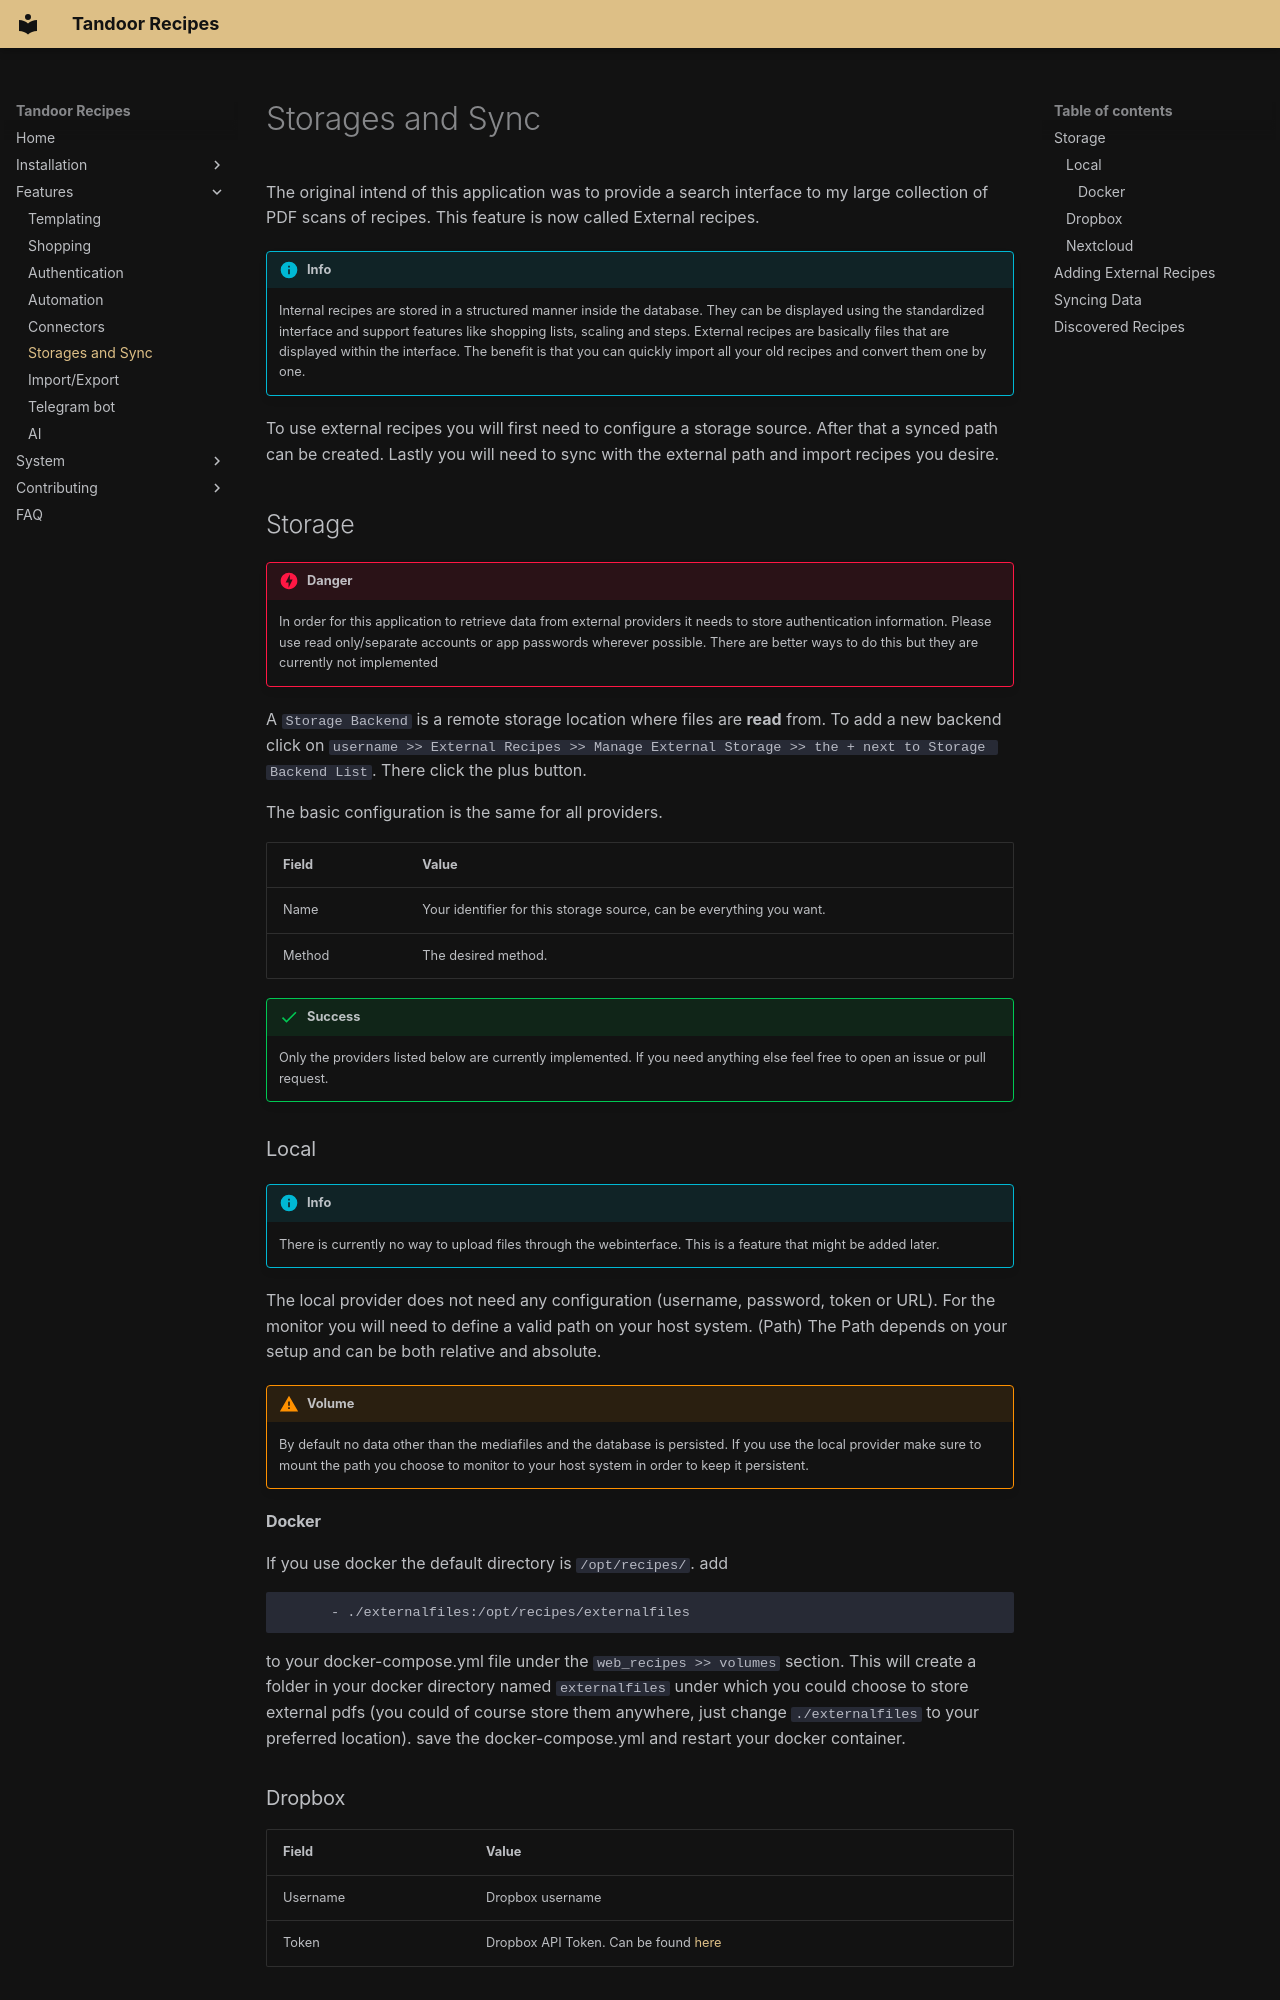

repository: hulamanisrinish-cpu/Tandoor-Recipes · page: features/external_recipes/index.html · generator: mkdocs

The original intend of this application was to provide a search interface to my large collection of PDF scans of recipes.
This feature is now called External recipes.

<!-- prettier-ignore -->
!!! info
    Internal recipes are stored in a structured manner inside the database. They can be displayed using the standardized
    interface and support features like shopping lists, scaling and steps.
    External recipes are basically files that are displayed within the interface. The benefit is that you can quickly
    import all your old recipes and convert them one by one.

To use external recipes you will first need to configure a storage source. After that a synced path can be created.
Lastly you will need to sync with the external path and import recipes you desire.

## Storage

<!-- prettier-ignore -->
!!! danger
    In order for this application to retrieve data from external providers it needs to store authentication information.
    Please use read only/separate accounts or app passwords wherever possible.
    There are better ways to do this but they are currently not implemented

A `Storage Backend` is a remote storage location where files are **read** from.
To add a new backend click on `username >> External Recipes >> Manage External Storage >> the + next to Storage Backend List`.
There click the plus button.

The basic configuration is the same for all providers.

| Field  | Value                                                                |
| ------ | -------------------------------------------------------------------- |
| Name   | Your identifier for this storage source, can be everything you want. |
| Method | The desired method.                                                  |

<!-- prettier-ignore -->
!!! success
    Only the providers listed below are currently implemented. If you need anything else feel free to open
    an issue or pull request.

### Local

<!-- prettier-ignore -->
!!! info
    There is currently no way to upload files through the webinterface. This is a feature that might be added later.

The local provider does not need any configuration (username, password, token or URL).
For the monitor you will need to define a valid path on your host system. (Path)
The Path depends on your setup and can be both relative and absolute.

<!-- prettier-ignore -->
!!! warning "Volume"
    By default no data other than the mediafiles and the database is persisted. If you use the local provider
    make sure to mount the path you choose to monitor to your host system in order to keep it persistent.

#### Docker

If you use docker the default directory is `/opt/recipes/`.
add

```
      - ./externalfiles:/opt/recipes/externalfiles
```

to your docker-compose.yml file under the `web_recipes >> volumes` section. This will create a folder in your docker directory named `externalfiles` under which you could choose to store external pdfs (you could of course store them anywhere, just change `./externalfiles` to your preferred location).
save the docker-compose.yml and restart your docker container.

### Dropbox

| Field    | Value                                                                                                             |
| -------- | ----------------------------------------------------------------------------------------------------------------- |
| Username | Dropbox username                                                                                                  |
| Token    | Dropbox API Token. Can be found [here](https://dropbox.github.io/dropbox-api-v2-explorer/#auth_token/from_oauth1) |
